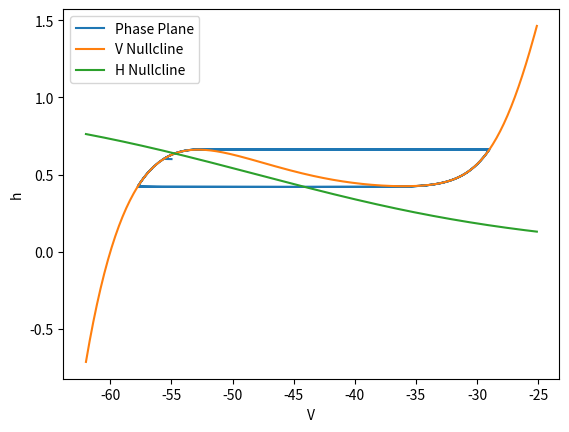

This chart was generated by the following Python code:
import numpy as np
import matplotlib.pyplot as plt
from scipy.integrate import odeint

class ButeraSmith():

    def __init__(self, tmax, el, is_reduction, is_plotting_nullcline):
        self.is_reduction = is_reduction
        self.is_plotting_nullcline = is_plotting_nullcline
        self.tmax = tmax

        """Full Butera-Smith Model implemented in Python"""

        self.cm = 21.0
        """membrane capacitance, in uF/cm^2"""

        self.gna = 28.0
        if self.is_reduction: self.gna = 0
        """Sodium (Na) maximum conductance, in mS/cm^2"""

        self.gk  =  11.2
        """Postassium (K) maximum conductance, in mS/cm^2"""

        self.gl = 2.8
        """Leak maximum conductance, in mS/cm^2"""

        self.ena =  50.0
        """Sodium (Na) Nernst reversal potential, in mV"""

        self.ek  = -85.0
        """Postassium (K) Nernst reversal potential, in mV"""

        self.el  = el
        """Leak Nernst reversal potential, in mV"""

        self.t = np.arange(0.0, tmax, 0.01)
        """ The time to integrate over """

        self.i = 0.0
        """ Applied current """

        self.taubar = 10000.0

        self.gnap = 2.8

    def xinf(self, v, vt, sig):
        return 1/(1+np.exp((v-vt)/sig))
    
    def taux(self, v, vt, sig, tau):
        return tau/np.cosh((v-vt)/(2*sig))
    
    def il(self, v):
        return self.gl * (v - self.el)
    
    def minf(self, v):
        return self.xinf(v, -34.0, -5.0)

    def ina(self, v, n):
        return self.gna * (self.minf(v) ** 3) * (1-n) * (v-self.ena)
    
    def ninf(self, v):
        return self.xinf(v, -29.0, -4.0)

    def taun(self, v):
        return self.taux(v, -29.0, -4.0, 10.0)

    def ik(self, v, n):
        return self.gk * (n**4) * (v-self.ek)
    
    def mninf(self, v):
        return self.xinf(v, -40.0, -6.0)

    def hinf(self, v):
        return self.xinf(v, -48.0, 6.0)

    def tauh(self, v):
        return self.taux(v, -48.0, 60.0, self.taubar)
    
    def inap(self, v, h):
        return self.gnap * self.mninf(v) * h * (v-self.ena)

    def v_nullcline(self, v):
        n = self.ninf(v)
        return (self.i - self.il(v) - self.ina(v, n) - self.ik(v, n)) / (self.gnap * self.mninf(v) * (v-self.ena))
    
    def h_nullcline(self, v):
        return 1 / (1 + np.exp((v + 48.0) / 12))

    def graph_nullcline(self, v_range):
        v_nullcline_y = []
        h_nullcline_y = []

        for v in np.nditer(v_range):
            v_nullcline_y.append(self.v_nullcline(v))
            h_nullcline_y.append(self.h_nullcline(v))

        return v_nullcline_y, h_nullcline_y

    @staticmethod
    def dALLdt(X, t, self):
        """
        Integrate

        |  :param X:
        |  :param t:
        |  :return: calculate membrane potential & activation variables
        """
        v, n, h = X
        if self.is_reduction: n = self.ninf(v)

        dvdt = (self.i - self.il(v) - self.ina(v, n) - self.ik(v, n) - self.inap(v, h)) / self.cm
        dndt = (self.ninf(v) - n) / self.taun(v)
        dhdt = (self.hinf(v) - h) / self.tauh(v)

        return dvdt, dndt, dhdt

    def Main(self):
        """
        Main demo for the Butera Smith neuron model
        """

        X = odeint(self.dALLdt, [-55.0, 0.0, 0.6], self.t, args=(self,))
        V = X[:,0]
        n = X[:,1]
        h = X[:,2]

        v_range = np.arange(-62, -25, .1)
        v_nullcline_y, h_nullcline_y = self.graph_nullcline(v_range)

        ina = self.ina(V, n)
        ik = self.ik(V, n)
        il = self.il(V)

        if not self.is_plotting_nullcline:
            num_plots = 3
            fig, axs = plt.subplots(num_plots)
            fig.suptitle('Butera-Smith')
            fig.subplots_adjust(hspace=.5)
            axs[0].plot(self.t, V, 'k')
            axs[0].set(ylabel='V (mV)')
            axs[1].plot(self.t, ina, 'c', label='$I_{Na}$')
            axs[1].plot(self.t, ik, 'y', label='$I_{K}$')
            axs[1].plot(self.t, il, 'm', label='$I_{L}$')
            axs[1].set(ylabel='Currents')
            axs[1].legend()
            # axs[2].plot(self.t, m, 'r', label='m')
            axs[2].plot(self.t, h, 'g', label='h')
            axs[2].plot(self.t, n, 'b', label='n')
            axs[2].set(ylabel='Gating Variables')
            axs[2].legend()
            # i_inj_values = [self.I_inj(t) for t in self.t]
            # axs[3].plot(self.t, i_inj_values, 'k')
            # axs[3].set(xlabel='t (ms)',ylabel='$I_{inj}$ ($\\mu{A}/cm^2$)')
            # axs[3].plot(V, h)
            # axs[3].set(xlabel='V (mv)', ylabel='h')

            # axs[4].plot(list(v_range), v_nullcline_y)
            # axs[4].set(xlabel='V (-100 to 30 mv)', ylabel='h (V nullcline)')

            # axs[4].plot(list(v_range), h_nullcline_y)
            # axs[4].set(xlabel='V (-100 to 30 mv)', ylabel='h (h nullcline)')

            plt.savefig('BS-I10.jpg', format = 'jpg')

            plt.show()
        else:
            line1, = plt.plot(V,h, label='$Phase Plane$')
            line2, = plt.plot(list(v_range), v_nullcline_y)
            line3, = plt.plot(list(v_range), h_nullcline_y)
            plt.xlabel("V")
            plt.ylabel("h")
            plt.legend([line1, line2, line3], ['Phase Plane', 'V Nullcline', 'H Nullcline'])
            plt.show()


if __name__ == '__main__':
    # runner = ButeraSmith(tmax=1000.0, el=-65.0, is_reduction=True, is_plotting_nullcline=False)
    # runner.Main()
    runner = ButeraSmith(tmax=50000.0, el=-60.0, is_reduction=True, is_plotting_nullcline=True)
    runner.Main()


"""
# butera and smith model using NaP
par cm=21,i=0
xinf(v,vt,sig)=1/(1+exp((v-vt)/sig))
taux(v,vt,sig,tau)=tau/cosh((v-vt)/(2*sig))

# leak
il=gl*(v-el)
par gl=2.8,el=-65

# fast sodium --  h=1-n
minf(v)=xinf(v,-34,-5)
ina=gna*minf(v)^3*(1-n)*(v-ena)
par gna=28,ena=50

# delayed rectifier
ninf(v)=xinf(v,-29,-4)
taun(v)=taux(v,-29,-4,10)
ik=gk*n^4*(v-ek)
par gk=11.2,ek=-85

# NaP
mninf(v)=xinf(v,-40,-6)
hinf(v)=xinf(v,-48,6)
tauh(v)=taux(v,-48,6,taubar)
par gnap=2.8,taubar=10000
inap=gnap*mninf(v)*h*(v-ena)

v' = (i-il-ina-ik-inap)/cm
n'=(ninf(v)-n)/taun(v)
h'=(hinf(v)-h)/tauh(v)

"""